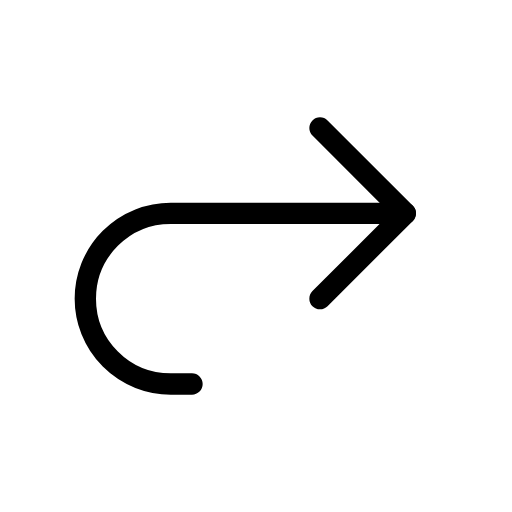
t = 0.00 s
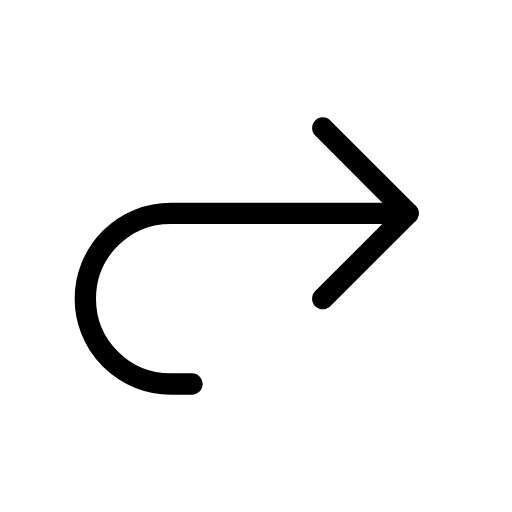
t = 0.25 s
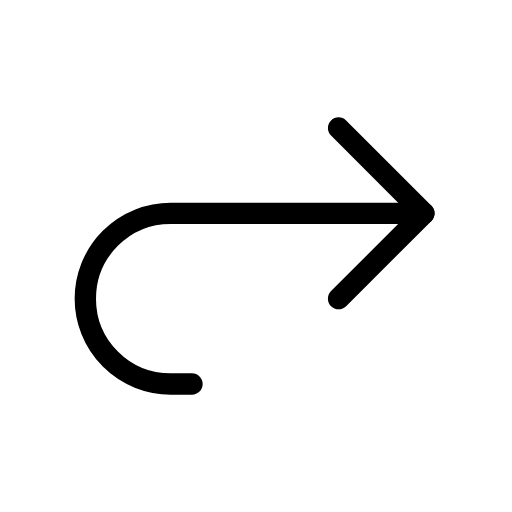
t = 0.75 s
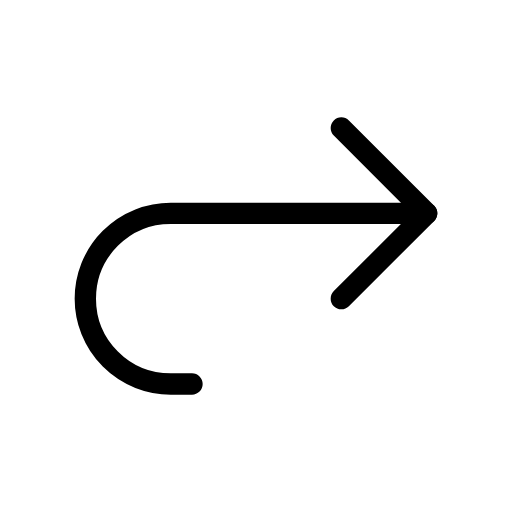
t = 1.00 s
t = 1.25 s: frame unchanged from t = 0.75 s, image omitted
t = 1.75 s: frame unchanged from t = 0.25 s, image omitted

The animated SVG that drew these frames (rendered in a browser with its animation timeline set to each time). Animation: 2 SMIL elements (animate=1,animateTransform=1); one cycle of 2.00 s, repeats indefinitely.

<svg xmlns="http://www.w3.org/2000/svg" width="24" height="24" viewBox="0 0 24 24" fill="none" stroke="currentColor"
     stroke-width="1" stroke-linecap="round" stroke-linejoin="round"
     class="icon icon-tabler icons-tabler-animated icon-tabler-arrow-forward-up">
    <path stroke="none" d="M0 0h24v24H0z" fill="none"/>
    <g>
        <animateTransform attributeName="transform" type="translate" values="0 0;1 0;0 0" dur="2s" repeatCount="indefinite" keyTimes="0;0.5;1" calcMode="spline" keySplines="0.42 0 0.58 1;0.42 0 0.58 1"/>
        <path d="M15 14l4 -4l-4 -4"/>
    </g>
    <path d="M19 10h-11a4 4 0 1 0 0 8h1">
        <animate attributeName="d" values="M19 10h-11a4 4 0 1 0 0 8h1;M20 10h-12a4 4 0 1 0 0 8h1;M19 10h-11a4 4 0 1 0 0 8h1" dur="2s" repeatCount="indefinite" keyTimes="0;0.5;1" calcMode="spline" keySplines="0.42 0 0.58 1;0.42 0 0.58 1"/>
    </path>
</svg>
